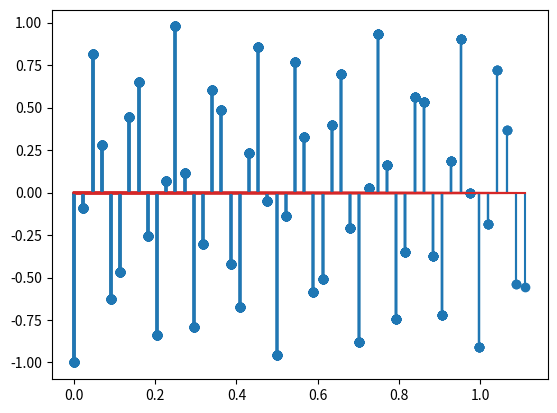

Write the Python code that produced this figure.
import numpy as np
from matplotlib import pyplot as plt



class Wavetable:

    def __init__(self, N_samples=256, f_s=44100):
        self.tables = {}
        self.current_sample = 0
        self.N_samples = N_samples
        self.f_s = f_s
        self.t_table_length = N_samples / f_s  # seconds
        self.freq(0)
        self.gen_tables()

#amount 0-1
#symm -1 - +1
    def fold(self, x, amount=0, symm=0):
        y = (x + symm) * (1+amount)
        if y > 2:
            y = y-2
        if y < -2:
            y = y+2

        if y < 1 and y > -1:
            return y
        elif y >= 1:
            return 2 - y
        elif y <= -1:
            return -2 - y

        return x


    def sine(self, i):
        return np.sin(i/self.N_samples * np.pi * 2)

    def tri(self, i):
        if i < self.N_samples/2:
            return -1 + i * 4 / self.N_samples
        else:
            return 3 - i * 4 / self.N_samples

    def square(self, i):
        if i < self.N_samples/2:
            return -1
        else:
            return +1

    def gen_samples(self, f):
        t = []
        for i in range(0, self.N_samples):
            t.append(f(i))
        return t

    def gen_tables(self):
        self.tables['sine'] = self.gen_samples(self.sine)
        self.tables['triangle'] = self.gen_samples(self.tri)
        self.tables['square'] = self.gen_samples(self.square)

    def freq(self, f):
        self.f = f
        self.sample_step = self.f * self.t_table_length

    def get_next_sample(self, type='sine', fold_amount=0, fold_symm=0):
        start_index = int(np.floor(self.current_sample))
        end_index = (start_index + 1) % self.N_samples
        frac = self.current_sample - start_index
        interpolated = self.tables[type][start_index] + frac * (self.tables[type][end_index] - self.tables[type][start_index])
        self.current_sample += self.sample_step
        self.current_sample %= self.N_samples
        return self.fold(interpolated, amount=fold_amount, symm=fold_symm)

    def reset_phase(self):
        self.current_sample = 0;


wtg1 = Wavetable()
wtg2 = Wavetable()
wtg1.freq(10000)
wtg2.freq(5000)

data1 = []
data2 = []
index = range(0, 50)
for j in index:
    data1.append(wtg1.get_next_sample(type = 'triangle', fold_amount=0))
    data2.append(wtg2.get_next_sample(type = 'sine',fold_amount=0, fold_symm=0))

    plt.stem(np.arange(0, len(data1), 1) / wtg1.f_s * 1000, data1)
    #plt.stem(np.arange(0, len(data2), 1) / wtg2.f_s * 1000, data2)
plt.show()
